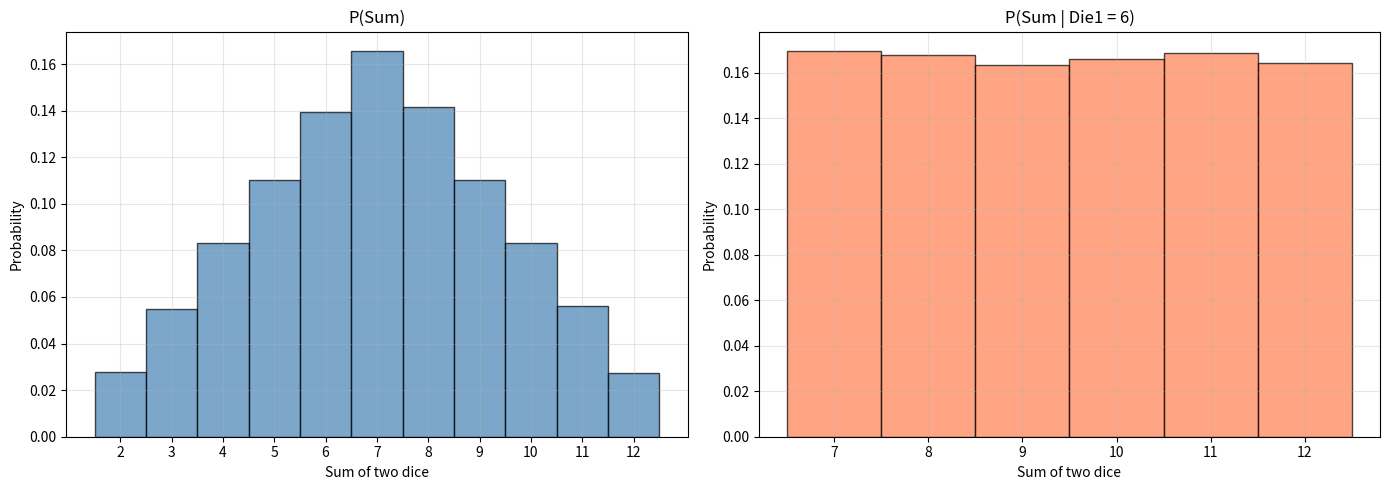
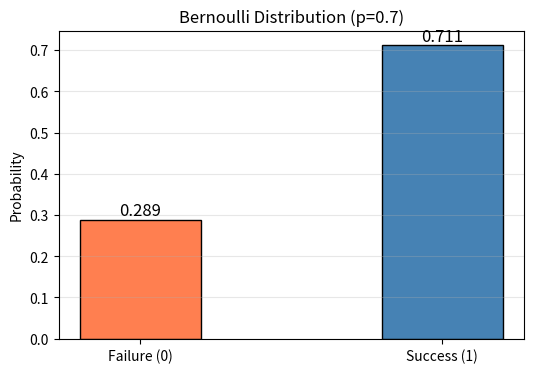
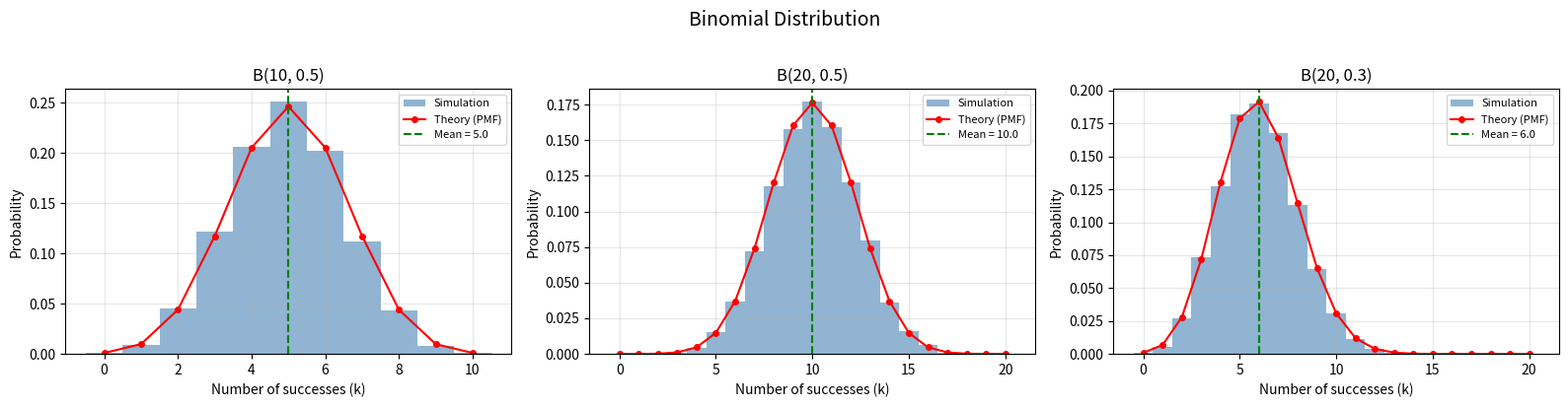
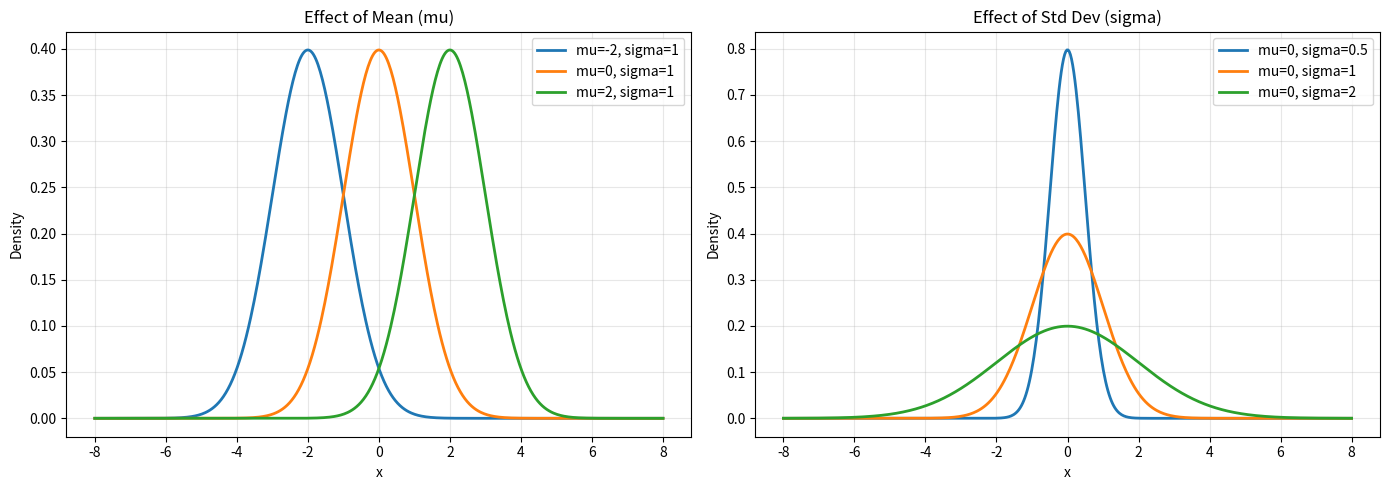
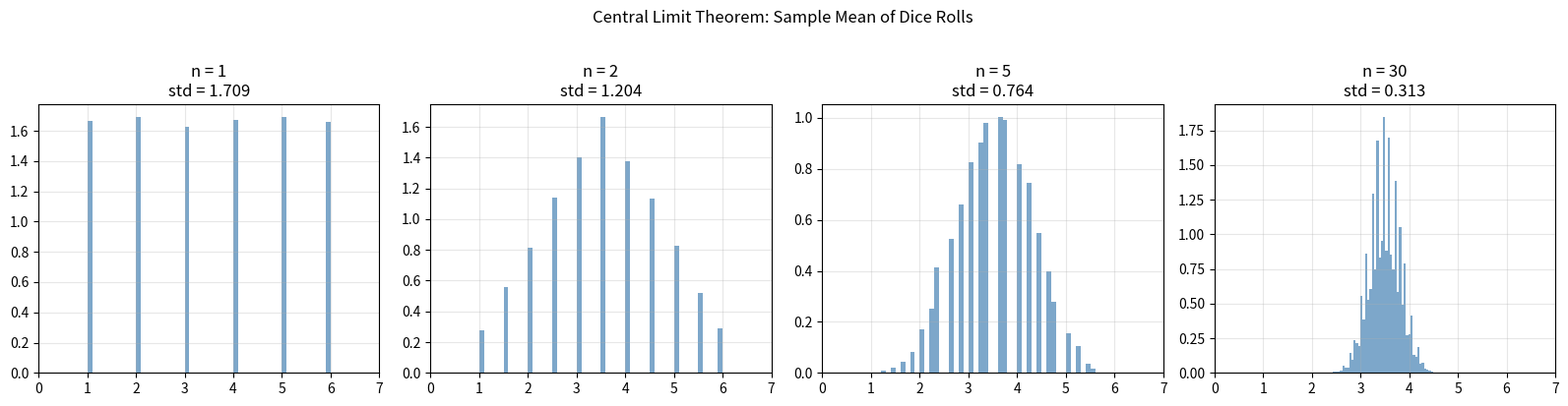
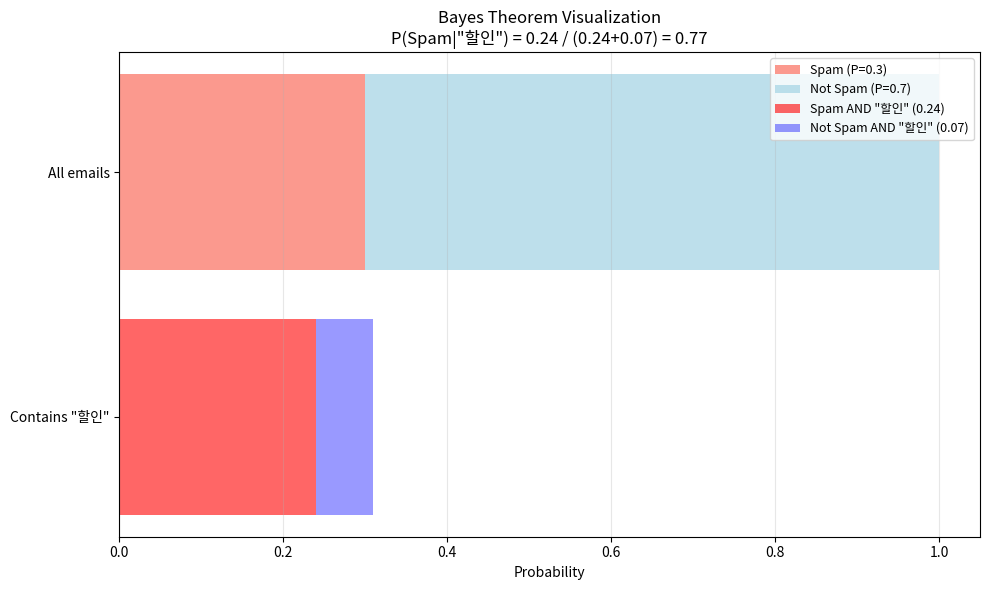
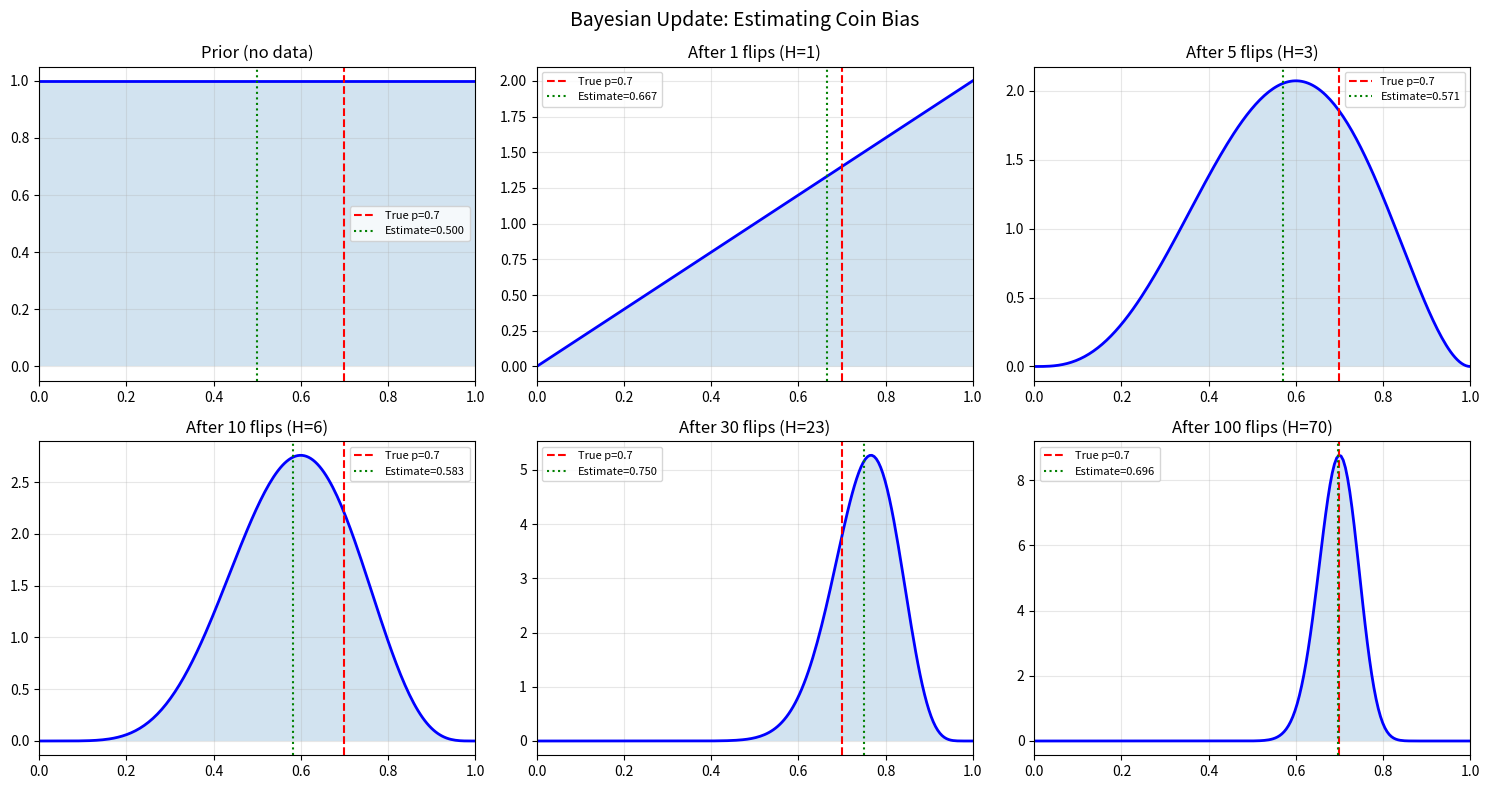
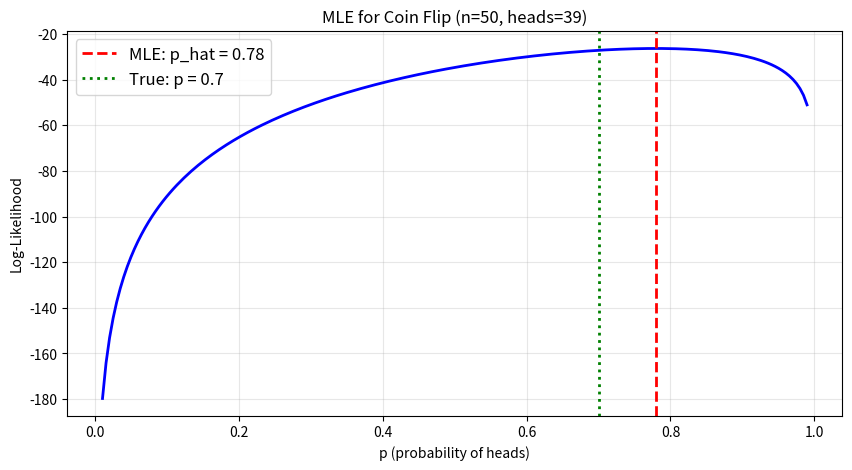
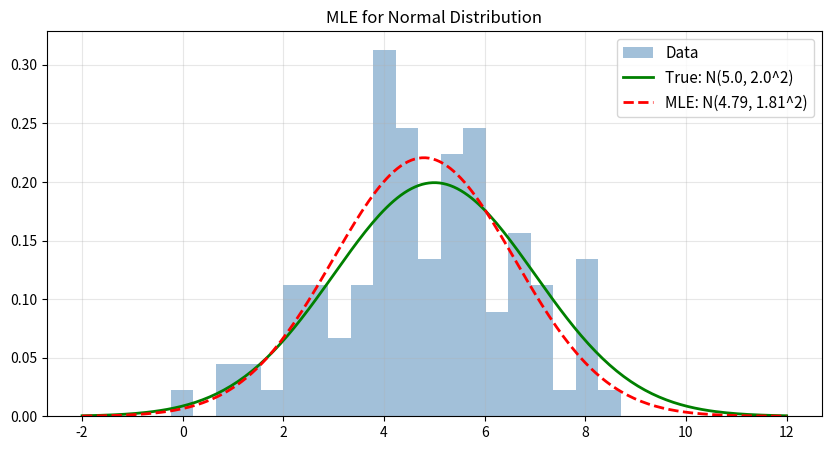
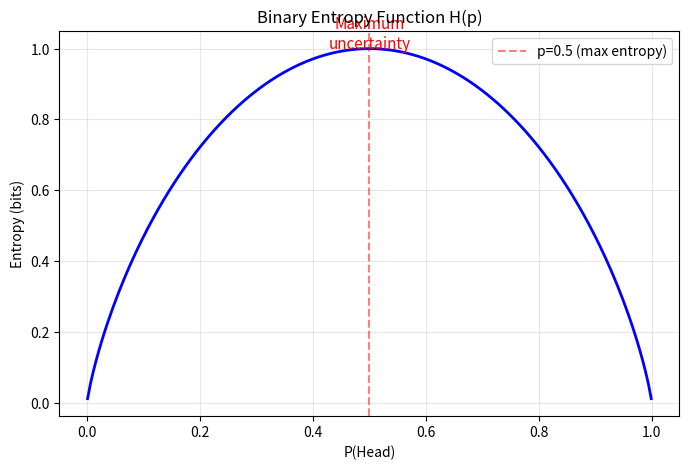
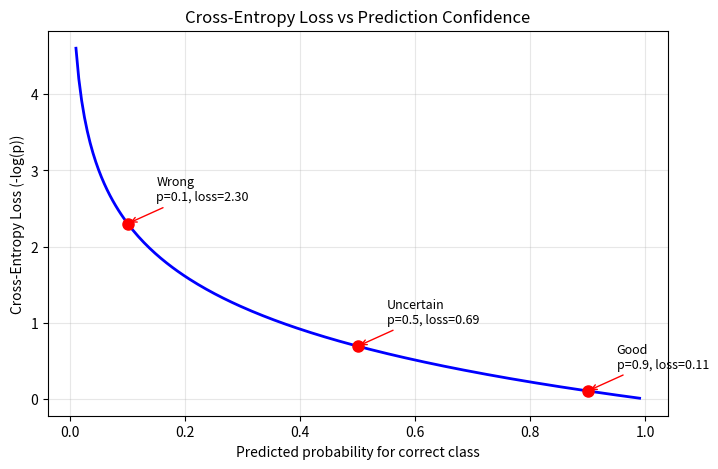
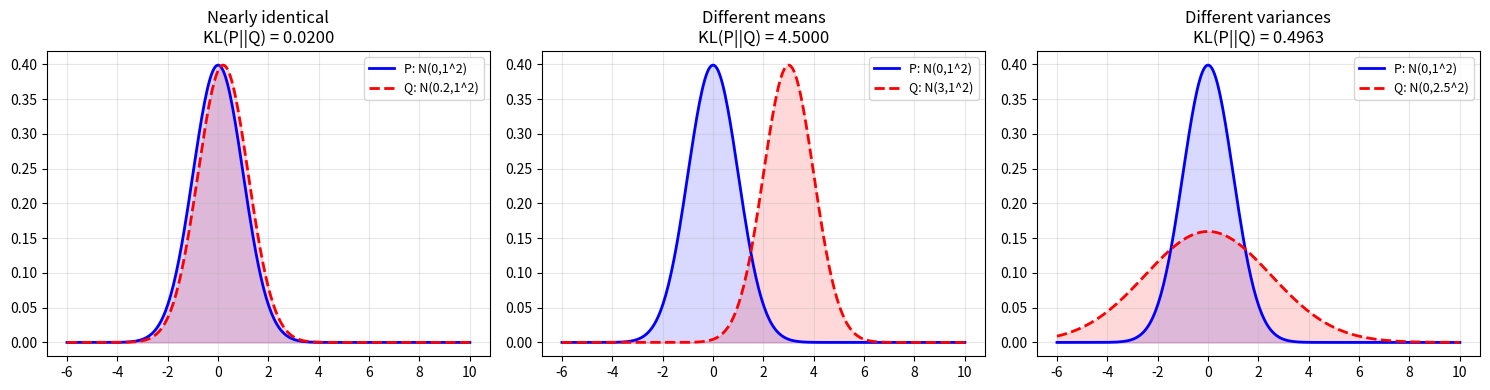

The matplotlib source for these figures, in order:
import numpy as np
import matplotlib.pyplot as plt
from scipy import stats

# 주사위 시뮬레이션으로 확률 확인
np.random.seed(42)
n_rolls = 100000
rolls = np.random.randint(1, 7, size=n_rolls)

# 각 눈의 확률 (이론값: 1/6 ~ 0.1667)
for face in range(1, 7):
    freq = np.mean(rolls == face)
    print(f"P({face}) = {freq:.4f}  (이론값: {1/6:.4f})")

# 짝수가 나올 확률
p_even = np.mean(rolls % 2 == 0)
print(f"\nP(짝수) = {p_even:.4f}  (이론값: 0.5000)")

# 주사위 조건부 확률 시뮬레이션
# P(6이 나옴 | 짝수가 나옴) = ?
# 이론값: P(6 AND 짝수) / P(짝수) = (1/6) / (3/6) = 1/3

np.random.seed(42)
n = 100000
rolls = np.random.randint(1, 7, size=n)

even_rolls = rolls[rolls % 2 == 0]  # 짝수인 경우만 필터
p_6_given_even = np.mean(even_rolls == 6)

print(f"P(6 | 짝수) = {p_6_given_even:.4f}  (이론값: {1/3:.4f})")
print(f"짝수 중 6의 비율: {np.sum(even_rolls == 6)} / {len(even_rolls)}")

# 조건부 확률 시각화: 두 주사위의 합
np.random.seed(42)
n = 100000
die1 = np.random.randint(1, 7, size=n)
die2 = np.random.randint(1, 7, size=n)
total = die1 + die2

fig, axes = plt.subplots(1, 2, figsize=(14, 5))

# 왼쪽: 전체 합의 분포
ax = axes[0]
ax.hist(total, bins=np.arange(1.5, 13.5), density=True, alpha=0.7, color='steelblue', edgecolor='black')
ax.set_xlabel('Sum of two dice')
ax.set_ylabel('Probability')
ax.set_title('P(Sum)')
ax.set_xticks(range(2, 13))
ax.grid(True, alpha=0.3)

# 오른쪽: die1=6일 때 합의 조건부 분포
ax = axes[1]
total_given_6 = total[die1 == 6]
ax.hist(total_given_6, bins=np.arange(6.5, 13.5), density=True, alpha=0.7, color='coral', edgecolor='black')
ax.set_xlabel('Sum of two dice')
ax.set_ylabel('Probability')
ax.set_title('P(Sum | Die1 = 6)')
ax.set_xticks(range(7, 13))
ax.grid(True, alpha=0.3)

plt.tight_layout()
plt.show()

print("첫 번째 주사위가 6이면 합의 분포가 7~12로 제한된다 (균일분포)")

# 독립 사건 시뮬레이션: 동전 2개 던지기
np.random.seed(42)
n = 100000
coin1 = np.random.choice(['H', 'T'], size=n)
coin2 = np.random.choice(['H', 'T'], size=n)

# P(coin1=H) ~ 0.5
p_h1 = np.mean(coin1 == 'H')
# P(coin2=H) ~ 0.5
p_h2 = np.mean(coin2 == 'H')
# P(coin1=H AND coin2=H) ~ 0.25
p_both_h = np.mean((coin1 == 'H') & (coin2 == 'H'))

print(f"P(coin1=H) = {p_h1:.4f}")
print(f"P(coin2=H) = {p_h2:.4f}")
print(f"P(both H)  = {p_both_h:.4f}")
print(f"P(H1) * P(H2) = {p_h1 * p_h2:.4f}")
print(f"\n독립인가? P(A and B) ~ P(A) * P(B)? -> {np.isclose(p_both_h, p_h1 * p_h2, atol=0.01)}")

# 종속 사건 예시: 카드 뽑기 (비복원)
print("\n--- 종속 사건: 카드 비복원 추출 ---")
print(f"P(첫 번째 에이스) = 4/52 = {4/52:.4f}")
print(f"P(두 번째 에이스 | 첫 번째 에이스) = 3/51 = {3/51:.4f}")
print(f"P(두 번째 에이스) = 4/52 = {4/52:.4f}  (조건 없을 때)")
print(f"-> 조건부 확률이 다르므로 종속!")

# 베르누이 분포: 편향 동전 (앞면 확률 0.7)
np.random.seed(42)
p = 0.7
n = 10000
samples = np.random.binomial(1, p, size=n)  # 베르누이 = 이항(n=1, p)

print(f"p = {p}인 베르누이 분포에서 {n}번 시행")
print(f"성공 비율: {np.mean(samples):.4f} (이론값: {p})")
print(f"평균: {np.mean(samples):.4f} (이론값: {p})")
print(f"분산: {np.var(samples):.4f} (이론값: {p*(1-p):.4f})")

# 시각화
fig, ax = plt.subplots(figsize=(6, 4))
values, counts = np.unique(samples, return_counts=True)
ax.bar(values, counts / n, color=['coral', 'steelblue'], edgecolor='black', width=0.4)
ax.set_xticks([0, 1])
ax.set_xticklabels(['Failure (0)', 'Success (1)'])
ax.set_ylabel('Probability')
ax.set_title(f'Bernoulli Distribution (p={p})')
for v, c in zip(values, counts / n):
    ax.text(v, c + 0.01, f'{c:.3f}', ha='center', fontsize=12)
ax.grid(True, alpha=0.3, axis='y')
plt.show()

# 이항분포 시뮬레이션 + 시각화
np.random.seed(42)

fig, axes = plt.subplots(1, 3, figsize=(16, 4))

params = [(10, 0.5), (20, 0.5), (20, 0.3)]

for ax, (n_trials, p) in zip(axes, params):
    # 시뮬레이션
    samples = np.random.binomial(n_trials, p, size=10000)

    # 이론적 PMF
    k_values = np.arange(0, n_trials + 1)
    pmf = stats.binom.pmf(k_values, n_trials, p)

    ax.hist(samples, bins=np.arange(-0.5, n_trials + 1.5), density=True,
            alpha=0.6, color='steelblue', label='Simulation')
    ax.plot(k_values, pmf, 'ro-', markersize=4, label='Theory (PMF)')
    ax.axvline(n_trials * p, color='green', linestyle='--',
               label=f'Mean = {n_trials*p:.1f}')
    ax.set_xlabel('Number of successes (k)')
    ax.set_ylabel('Probability')
    ax.set_title(f'B({n_trials}, {p})')
    ax.legend(fontsize=8)
    ax.grid(True, alpha=0.3)

plt.suptitle('Binomial Distribution', y=1.02, fontsize=14)
plt.tight_layout()
plt.show()

# 검증
n_trials, p = 20, 0.5
samples = np.random.binomial(n_trials, p, size=100000)
print(f"B({n_trials}, {p}):")
print(f"  시뮬레이션 평균: {np.mean(samples):.2f} (이론값: {n_trials*p})")
print(f"  시뮬레이션 분산: {np.var(samples):.2f} (이론값: {n_trials*p*(1-p)})")

# 정규분포 시각화: 다양한 평균과 분산
fig, axes = plt.subplots(1, 2, figsize=(14, 5))
x = np.linspace(-8, 8, 500)

# 왼쪽: 평균 변화
ax = axes[0]
for mu in [-2, 0, 2]:
    y = stats.norm.pdf(x, mu, 1)
    ax.plot(x, y, linewidth=2, label=f'mu={mu}, sigma=1')
ax.set_title('Effect of Mean (mu)')
ax.set_xlabel('x')
ax.set_ylabel('Density')
ax.legend()
ax.grid(True, alpha=0.3)

# 오른쪽: 분산 변화
ax = axes[1]
for sigma in [0.5, 1, 2]:
    y = stats.norm.pdf(x, 0, sigma)
    ax.plot(x, y, linewidth=2, label=f'mu=0, sigma={sigma}')
ax.set_title('Effect of Std Dev (sigma)')
ax.set_xlabel('x')
ax.set_ylabel('Density')
ax.legend()
ax.grid(True, alpha=0.3)

plt.tight_layout()
plt.show()

# 시뮬레이션으로 정규분포 성질 확인
np.random.seed(42)
samples = np.random.normal(loc=0, scale=1, size=100000)

print(f"표본 평균: {np.mean(samples):.4f} (이론값: 0)")
print(f"표본 분산: {np.var(samples):.4f} (이론값: 1)")

# 68-95-99.7 법칙
print("\n--- 68-95-99.7 법칙 ---")
for k in [1, 2, 3]:
    within = np.mean(np.abs(samples) < k) * 100
    expected = [68.27, 95.45, 99.73][k-1]
    print(f"|x| < {k}*sigma: {within:.2f}% (이론값: {expected}%)")

# 중심극한정리 시각화: 주사위(균일분포)의 표본 평균 -> 정규분포
np.random.seed(42)
sample_sizes = [1, 2, 5, 30]
n_experiments = 10000

fig, axes = plt.subplots(1, 4, figsize=(16, 4))

for ax, n in zip(axes, sample_sizes):
    means = []
    for _ in range(n_experiments):
        sample = np.random.randint(1, 7, size=n)
        means.append(np.mean(sample))
    means = np.array(means)

    ax.hist(means, bins=50, density=True, alpha=0.7, color='steelblue')
    ax.set_title(f'n = {n}\nstd = {np.std(means):.3f}')
    ax.set_xlim(0, 7)
    ax.grid(True, alpha=0.3)

plt.suptitle('Central Limit Theorem: Sample Mean of Dice Rolls', y=1.02)
plt.tight_layout()
plt.show()

print("n이 커질수록 표본 평균의 분포가 정규분포에 가까워진다!")

# 예제: 스팸 필터
# 이메일에 "할인"이라는 단어가 있을 때, 스팸일 확률은?

# 사전 확률
P_spam = 0.3          # 전체 메일 중 스팸 비율: 30%
P_not_spam = 0.7

# 우도 (Likelihood)
P_discount_given_spam = 0.8      # 스팸 메일에 "할인"이 포함될 확률: 80%
P_discount_given_not_spam = 0.1  # 정상 메일에 "할인"이 포함될 확률: 10%

# 증거: P("할인") = P("할인"|스팸)P(스팸) + P("할인"|정상)P(정상)
P_discount = P_discount_given_spam * P_spam + P_discount_given_not_spam * P_not_spam
print(f"P(할인) = {P_discount_given_spam}*{P_spam} + {P_discount_given_not_spam}*{P_not_spam} = {P_discount}")

# 베이즈 정리 적용
P_spam_given_discount = (P_discount_given_spam * P_spam) / P_discount

print(f"\nP(스팸 | 할인) = {P_spam_given_discount:.4f}")
print(f"-> '할인'이 포함된 메일은 {P_spam_given_discount*100:.1f}% 확률로 스팸!")
print(f"-> 사전 확률 {P_spam*100}%에서 {P_spam_given_discount*100:.1f}%로 업데이트됨")

# 베이즈 정리 직관적 시각화: 면적 다이어그램
fig, ax = plt.subplots(figsize=(10, 6))

# 전체 = 1.0 (정규화된 영역)
# 스팸 영역
ax.barh(0, P_spam, height=0.8, color='salmon', alpha=0.8, label=f'Spam (P={P_spam})')
ax.barh(0, P_not_spam, left=P_spam, height=0.8, color='lightblue', alpha=0.8, label=f'Not Spam (P={P_not_spam})')

# "할인" 포함 영역 (빗금)
spam_discount = P_spam * P_discount_given_spam
notspam_discount = P_not_spam * P_discount_given_not_spam

ax.barh(-1, spam_discount, height=0.8, color='red', alpha=0.6,
        label=f'Spam AND "할인" ({spam_discount:.2f})')
ax.barh(-1, notspam_discount, left=spam_discount, height=0.8, color='blue', alpha=0.4,
        label=f'Not Spam AND "할인" ({notspam_discount:.2f})')

ax.set_yticks([0, -1])
ax.set_yticklabels(['All emails', 'Contains "할인"'])
ax.set_xlabel('Probability')
ax.set_title('Bayes Theorem Visualization\n'
             f'P(Spam|"할인") = {spam_discount:.2f} / ({spam_discount:.2f}+{notspam_discount:.2f}) = {P_spam_given_discount:.2f}')
ax.legend(loc='upper right', fontsize=9)
ax.grid(True, alpha=0.3, axis='x')
plt.tight_layout()
plt.show()

# 베이즈 업데이트 시각화: 데이터가 쌓일수록 사후 확률이 수렴
np.random.seed(42)

# 실제 동전: p=0.7 (앞면 확률)
true_p = 0.7
n_flips = 100
flips = np.random.binomial(1, true_p, size=n_flips)

# 베이즈 업데이트: Beta 분포 사용
# Prior: Beta(1, 1) = Uniform(0, 1) -> "아무것도 모르는 상태"
fig, axes = plt.subplots(2, 3, figsize=(15, 8))
x = np.linspace(0, 1, 200)
checkpoints = [0, 1, 5, 10, 30, 100]

for ax, n in zip(axes.flat, checkpoints):
    a = 1 + np.sum(flips[:n])       # alpha: 1 + 앞면 수
    b = 1 + n - np.sum(flips[:n])   # beta: 1 + 뒷면 수
    y = stats.beta.pdf(x, a, b)
    ax.plot(x, y, 'b-', linewidth=2)
    ax.fill_between(x, y, alpha=0.2)
    ax.axvline(true_p, color='red', linestyle='--', label=f'True p={true_p}')
    mean = a / (a + b)
    ax.axvline(mean, color='green', linestyle=':', label=f'Estimate={mean:.3f}')
    if n > 0:
        ax.set_title(f'After {n} flips (H={np.sum(flips[:n])})')
    else:
        ax.set_title('Prior (no data)')
    ax.set_xlim(0, 1)
    ax.legend(fontsize=8)
    ax.grid(True, alpha=0.3)

plt.suptitle('Bayesian Update: Estimating Coin Bias', fontsize=14)
plt.tight_layout()
plt.show()

print("데이터가 쌓일수록 추정치(초록)가 실제값(빨간)에 수렴한다!")

# 동전 던지기 MLE: 직접 구현
np.random.seed(42)

# 데이터 생성: 실제 p=0.7인 동전을 50번 던짐
true_p = 0.7
n = 50
data = np.random.binomial(1, true_p, size=n)
n_heads = np.sum(data)
n_tails = n - n_heads
print(f"데이터: {n}번 중 앞면 {n_heads}번, 뒷면 {n_tails}번")

# Log-Likelihood 함수
def log_likelihood(p, n_heads, n_tails):
    if p <= 0 or p >= 1:
        return -np.inf
    return n_heads * np.log(p) + n_tails * np.log(1 - p)

# 다양한 p에 대해 우도 계산
p_values = np.linspace(0.01, 0.99, 200)
ll_values = [log_likelihood(p, n_heads, n_tails) for p in p_values]

# MLE: 해석적 해 = n_heads / n
p_mle = n_heads / n
print(f"MLE 추정치: p_hat = {n_heads}/{n} = {p_mle}")
print(f"실제값: p = {true_p}")

# MLE 시각화
fig, ax = plt.subplots(figsize=(10, 5))
ax.plot(p_values, ll_values, 'b-', linewidth=2)
ax.axvline(p_mle, color='red', linestyle='--', linewidth=2,
           label=f'MLE: p_hat = {p_mle:.2f}')
ax.axvline(true_p, color='green', linestyle=':', linewidth=2,
           label=f'True: p = {true_p}')
ax.set_xlabel('p (probability of heads)')
ax.set_ylabel('Log-Likelihood')
ax.set_title(f'MLE for Coin Flip (n={n}, heads={n_heads})')
ax.legend(fontsize=12)
ax.grid(True, alpha=0.3)
plt.show()

# 정규분포의 MLE: 평균과 분산 추정
np.random.seed(42)

# 실제 파라미터
true_mu = 5.0
true_sigma = 2.0

# 데이터 생성
data = np.random.normal(true_mu, true_sigma, size=100)

# MLE 추정 (정규분포의 MLE = 표본 평균, 표본 표준편차)
mu_mle = np.mean(data)
sigma_mle = np.std(data)  # MLE는 n으로 나눔 (편향 추정)

print(f"실제 평균: {true_mu}, MLE 추정: {mu_mle:.4f}")
print(f"실제 표준편차: {true_sigma}, MLE 추정: {sigma_mle:.4f}")

# 시각화
fig, ax = plt.subplots(figsize=(10, 5))
x = np.linspace(-2, 12, 200)
ax.hist(data, bins=20, density=True, alpha=0.5, color='steelblue', label='Data')
ax.plot(x, stats.norm.pdf(x, true_mu, true_sigma), 'g-', linewidth=2,
        label=f'True: N({true_mu}, {true_sigma}^2)')
ax.plot(x, stats.norm.pdf(x, mu_mle, sigma_mle), 'r--', linewidth=2,
        label=f'MLE: N({mu_mle:.2f}, {sigma_mle:.2f}^2)')
ax.legend(fontsize=11)
ax.set_title('MLE for Normal Distribution')
ax.grid(True, alpha=0.3)
plt.show()

def entropy(probs):
    """확률분포의 엔트로피 계산 (자연로그, 단위: nats)"""
    probs = np.array(probs)
    # 0인 항은 제외 (0 * log(0) = 0으로 처리)
    probs = probs[probs > 0]
    return -np.sum(probs * np.log(probs))

def entropy_bits(probs):
    """확률분포의 엔트로피 계산 (log base 2, 단위: bits)"""
    probs = np.array(probs)
    probs = probs[probs > 0]
    return -np.sum(probs * np.log2(probs))

# 다양한 동전의 엔트로피
print("=== 동전 엔트로피 (bits) ===")
print(f"공정한 동전 [0.5, 0.5]: H = {entropy_bits([0.5, 0.5]):.4f} bits")
print(f"편향 동전 [0.8, 0.2]:   H = {entropy_bits([0.8, 0.2]):.4f} bits")
print(f"편향 동전 [0.99, 0.01]: H = {entropy_bits([0.99, 0.01]):.4f} bits")
print(f"확실한 동전 [1.0, 0.0]: H = {entropy_bits([1.0, 0.0]):.4f} bits")

# 주사위 엔트로피
print(f"\n=== 주사위 엔트로피 (bits) ===")
print(f"공정한 주사위: H = {entropy_bits([1/6]*6):.4f} bits")
print(f"편향 주사위 [0.5, 0.1, 0.1, 0.1, 0.1, 0.1]: H = {entropy_bits([0.5, 0.1, 0.1, 0.1, 0.1, 0.1]):.4f} bits")

# 이진 엔트로피 함수 시각화
p_values = np.linspace(0.001, 0.999, 200)
h_values = [-p * np.log2(p) - (1-p) * np.log2(1-p) for p in p_values]

fig, ax = plt.subplots(figsize=(8, 5))
ax.plot(p_values, h_values, 'b-', linewidth=2)
ax.set_xlabel('P(Head)')
ax.set_ylabel('Entropy (bits)')
ax.set_title('Binary Entropy Function H(p)')
ax.axvline(0.5, color='red', linestyle='--', alpha=0.5, label='p=0.5 (max entropy)')
ax.annotate('Maximum\nuncertainty', xy=(0.5, 1.0), fontsize=11,
            ha='center', color='red')
ax.legend()
ax.grid(True, alpha=0.3)
plt.show()

print("p=0.5일 때 엔트로피 최대 = 가장 예측하기 어려움")
print("p=0 또는 p=1일 때 엔트로피 0 = 결과가 확실함")

def cross_entropy(p, q):
    """Cross-entropy H(P, Q): P가 실제, Q가 예측 (자연로그)"""
    p = np.array(p)
    q = np.array(q)
    # P(x)=0인 항은 기여하지 않음
    mask = p > 0
    return -np.sum(p[mask] * np.log(q[mask]))

# 분류 예제: 3개 클래스, 정답은 클래스 2 (인덱스 1)
true_label = [0, 1, 0]  # one-hot encoding

# 다양한 예측의 cross-entropy
predictions = {
    'Perfect':     [0.001, 0.998, 0.001],
    'Good':        [0.05, 0.90, 0.05],
    'Okay':        [0.10, 0.70, 0.20],
    'Bad':         [0.30, 0.40, 0.30],
    'Very Bad':    [0.60, 0.10, 0.30],
}

print("Cross-Entropy for different predictions:")
print(f"True label: {true_label}\n")
for name, q in predictions.items():
    ce = cross_entropy(true_label, q)
    print(f"{name:10s}  Q={q}  ->  CE = {ce:.4f}")

print(f"\n-> 예측이 정확할수록 Cross-Entropy가 낮다 (좋은 모델)")

# Cross-Entropy 시각화: 예측 확률에 따른 손실
p_pred = np.linspace(0.01, 0.99, 200)
loss = -np.log(p_pred)  # 정답 클래스에 대한 예측 확률

fig, ax = plt.subplots(figsize=(8, 5))
ax.plot(p_pred, loss, 'b-', linewidth=2)
ax.set_xlabel('Predicted probability for correct class')
ax.set_ylabel('Cross-Entropy Loss (-log(p))')
ax.set_title('Cross-Entropy Loss vs Prediction Confidence')

# 주요 포인트 표시
for p, name in [(0.9, 'Good'), (0.5, 'Uncertain'), (0.1, 'Wrong')]:
    ax.plot(p, -np.log(p), 'ro', markersize=8)
    ax.annotate(f'{name}\np={p}, loss={-np.log(p):.2f}',
                xy=(p, -np.log(p)), xytext=(p+0.05, -np.log(p)+0.3),
                fontsize=9, arrowprops=dict(arrowstyle='->', color='red'))

ax.grid(True, alpha=0.3)
plt.show()

print("예측 확률이 낮을수록 (틀릴수록) loss가 급격히 증가!")
print("-> 모델이 '자신있게 틀리면' 큰 패널티를 받는다")

def kl_divergence(p, q):
    """KL Divergence D_KL(P || Q)"""
    p = np.array(p)
    q = np.array(q)
    mask = p > 0
    return np.sum(p[mask] * np.log(p[mask] / q[mask]))

# 두 분포의 KL Divergence
P = [0.4, 0.3, 0.2, 0.1]       # 실제 분포
Q1 = [0.35, 0.30, 0.20, 0.15]  # 비슷한 분포
Q2 = [0.1, 0.1, 0.1, 0.7]      # 매우 다른 분포
Q3 = [0.25, 0.25, 0.25, 0.25]  # 균일 분포

print(f"P  = {P}")
print(f"Q1 = {Q1}  (비슷)")
print(f"Q2 = {Q2}  (매우 다름)")
print(f"Q3 = {Q3}  (균일)")

print(f"\nD_KL(P || Q1) = {kl_divergence(P, Q1):.4f}  (비슷 -> 작은 값)")
print(f"D_KL(P || Q2) = {kl_divergence(P, Q2):.4f}  (다름 -> 큰 값)")
print(f"D_KL(P || Q3) = {kl_divergence(P, Q3):.4f}")

# 비대칭성 확인
print(f"\n비대칭성 확인:")
print(f"D_KL(P || Q2) = {kl_divergence(P, Q2):.4f}")
print(f"D_KL(Q2 || P) = {kl_divergence(Q2, P):.4f}")
print(f"-> KL divergence는 대칭이 아니다!")

# Cross-Entropy = Entropy + KL Divergence 관계 확인
P = [0.4, 0.3, 0.2, 0.1]
Q = [0.35, 0.30, 0.20, 0.15]

h_p = entropy(P)             # H(P) in nats
ce = cross_entropy(P, Q)     # H(P, Q) in nats
kl = kl_divergence(P, Q)     # D_KL(P||Q) in nats

print(f"H(P)       = {h_p:.4f} nats")
print(f"D_KL(P||Q) = {kl:.4f} nats")
print(f"H(P) + KL  = {h_p + kl:.4f} nats")
print(f"H(P, Q)    = {ce:.4f} nats")
print(f"\n-> H(P, Q) = H(P) + D_KL(P||Q) 확인!")

# 시각화: 두 정규분포의 KL Divergence
fig, axes = plt.subplots(1, 3, figsize=(15, 4))
x = np.linspace(-6, 10, 300)

cases = [
    ('Nearly identical', 0, 1, 0.2, 1),
    ('Different means', 0, 1, 3, 1),
    ('Different variances', 0, 1, 0, 2.5),
]

for ax, (title, mu_p, sig_p, mu_q, sig_q) in zip(axes, cases):
    p_pdf = stats.norm.pdf(x, mu_p, sig_p)
    q_pdf = stats.norm.pdf(x, mu_q, sig_q)

    # 정규분포 KL divergence 해석해
    kl_val = np.log(sig_q / sig_p) + (sig_p**2 + (mu_p - mu_q)**2) / (2 * sig_q**2) - 0.5

    ax.plot(x, p_pdf, 'b-', linewidth=2, label=f'P: N({mu_p},{sig_p}^2)')
    ax.plot(x, q_pdf, 'r--', linewidth=2, label=f'Q: N({mu_q},{sig_q}^2)')
    ax.fill_between(x, p_pdf, alpha=0.15, color='blue')
    ax.fill_between(x, q_pdf, alpha=0.15, color='red')
    ax.set_title(f'{title}\nKL(P||Q) = {kl_val:.4f}')
    ax.legend(fontsize=9)
    ax.grid(True, alpha=0.3)

plt.tight_layout()
plt.show()

# NLL과 Cross-Entropy가 같음을 보이는 예제
# 3-class 분류, 5개 데이터
np.random.seed(42)

# 정답 레이블
y_true = np.array([0, 1, 2, 1, 0])
# 모델 예측 (softmax 출력)
y_pred = np.array([
    [0.7, 0.2, 0.1],
    [0.1, 0.8, 0.1],
    [0.2, 0.3, 0.5],
    [0.1, 0.6, 0.3],
    [0.9, 0.05, 0.05],
])

# 방법 1: NLL 직접 계산
nll = 0
for i in range(len(y_true)):
    nll += -np.log(y_pred[i, y_true[i]])
nll /= len(y_true)

# 방법 2: Cross-entropy 계산
ce = 0
for i in range(len(y_true)):
    one_hot = np.zeros(3)
    one_hot[y_true[i]] = 1
    ce += cross_entropy(one_hot, y_pred[i])
ce /= len(y_true)

print(f"NLL (평균):            {nll:.4f}")
print(f"Cross-Entropy (평균):  {ce:.4f}")
print(f"같은가? {np.isclose(nll, ce)}")
print(f"\n-> NLL = Cross-Entropy Loss!")

# TODO: 몬티홀 문제 시뮬레이션
# 1. n_simulations = 10000 으로 설정
# 2. 각 시뮬레이션에서:
#    - 자동차 위치를 랜덤 선택 (0, 1, 2)
#    - 참가자 선택을 랜덤 선택 (0, 1, 2)
#    - "바꾸지 않는" 전략: 원래 선택 == 자동차 위치면 승리
#    - "바꾸는" 전략: 원래 선택 != 자동차 위치면 승리 (왜 그런지 생각해보기!)
# 3. 두 전략의 승률을 출력하고 비교


# 학습 데이터
emails = [
    ("할인 특가 세일 지금 구매", "spam"),
    ("무료 경품 당첨 축하", "spam"),
    ("긴급 할인 마감 임박", "spam"),
    ("내일 회의 시간 변경", "ham"),
    ("프로젝트 보고서 검토 부탁", "ham"),
    ("점심 메뉴 추천 부탁", "ham"),
]

test_email = "무료 할인 이벤트"

# TODO: 나이브 베이즈 분류기 구현
# 1. P(spam), P(ham) 사전 확률 계산
# 2. 각 단어의 조건부 확률 P(word|spam), P(word|ham) 계산
#    (Laplace smoothing 적용: 분자에 +1, 분모에 +전체 고유 단어 수)
# 3. test_email에 대해 P(spam|test_email)과 P(ham|test_email) 비교
#    (log 확률로 계산하면 underflow 방지)
# 4. 결과 출력: spam인지 ham인지


# 4-class 분류 문제
logits = np.array([2.0, 1.0, 0.5, -1.0])  # 신경망의 raw output
true_class = 0  # 정답 클래스

# TODO: 
# 1. softmax 함수 구현: softmax(z)_i = exp(z_i) / sum(exp(z_j))
#    (수치 안정성을 위해 z - max(z) 적용)
# 2. softmax를 logits에 적용하여 확률 분포 얻기
# 3. 확률 분포의 합이 1인지 확인
# 4. Cross-entropy loss 계산: -log(softmax[true_class])
# 5. 결과 출력
